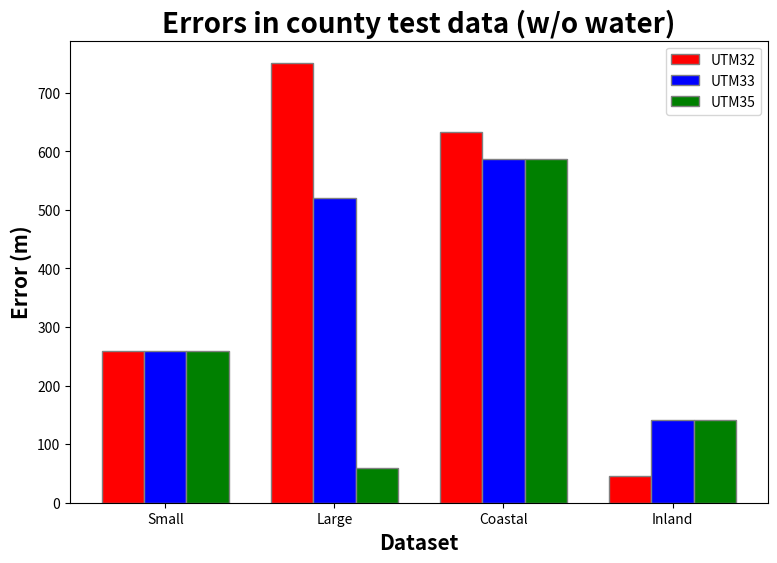

Here is the Python script that generated this plot:
import numpy as np
import matplotlib.pyplot as plt

# set width of bar 
barWidth = 0.25
fig = plt.subplots(figsize =(9, 6)) 

# # Municipality data, water
# UTM32 = [14453.77, 6593.01, 11154.63, 11.50]
# UTM33 = [14455.23, 6601.17, 11157.71, 10.81]
# UTM35 = [14458.17, 6616.26, 11162.07, 15.89]

# # County data, water
# UTM32 = [18722.76, 30528.06, 49894.85, 45.95]
# UTM33 = [18722.57, 30397.56, 49971.66, 140.65]
# UTM35 = [18729.12, 30080.75, 50113.84, 385.32]

# # Municipality data, no water
# UTM32 = [326.92, 14.49, 160.55, 5.80]
# UTM33 = [327.00, 17.12, 158.46, 5.07]
# UTM35 = [327.16, 31.15, 155.03, 10.83]

# County data, no water
UTM32 = [259.44, 751.03, 632.46, 44.97]
UTM33 = [259.64, 519.49, 585.92, 141.73]
UTM35 = [258.18, 58.94, 585.92, 141.73]

# Set position of bar on X axis 
br1 = np.arange(len(UTM32)) 
br2 = [x + barWidth for x in br1] 
br3 = [x + barWidth for x in br2] 
 
# Make the plot
plt.bar(br1, UTM32, color ='r', width = barWidth, 
        edgecolor ='grey', label ='UTM32') 
plt.bar(br2, UTM33, color ='b', width = barWidth, 
        edgecolor ='grey', label ='UTM33') 
plt.bar(br3, UTM35, color ='g', width = barWidth, 
        edgecolor ='grey', label ='UTM35') 
 
# Adding Xticks 
plt.title("Errors in county test data (w/o water)", fontweight ='bold', fontsize = 20)
plt.xlabel('Dataset', fontweight ='bold', fontsize = 15) 
plt.ylabel('Error (m)', fontweight ='bold', fontsize = 15) 
plt.xticks([r + barWidth for r in range(len(UTM32))], 
        ['Small', 'Large', 'Coastal', 'Inland'])
 
plt.legend()
plt.show() 